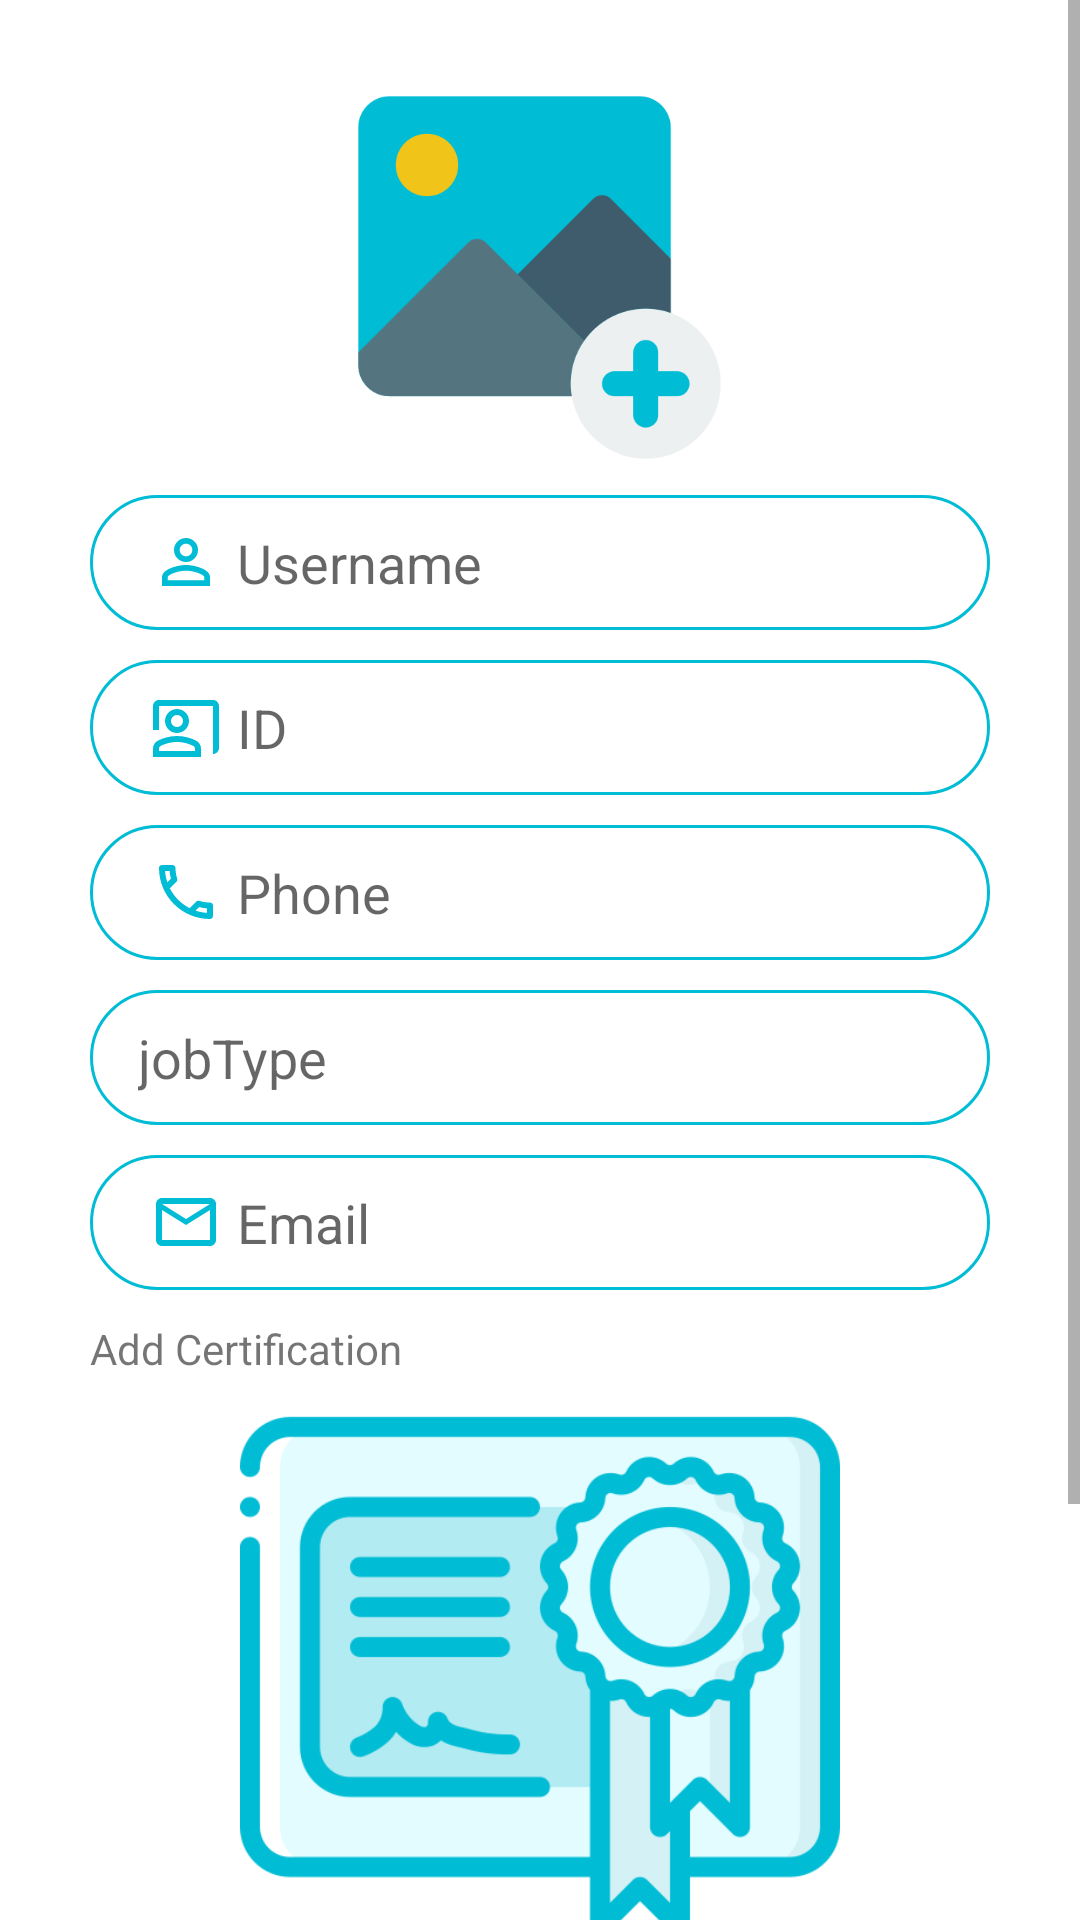

Here is an Android app screen rendered from its layout file. Give the layout XML and the strings, colors and styles it references.
<!-- AndroidManifest.xml: application theme Theme.Fanni -->
<!-- res/layout/activity_worker_details_for_admin.xml -->
<?xml version="1.0" encoding="utf-8"?>
<ScrollView xmlns:android="http://schemas.android.com/apk/res/android"
    xmlns:app="http://schemas.android.com/apk/res-auto"
    xmlns:tools="http://schemas.android.com/tools"
    android:layout_width="match_parent"
    android:layout_height="match_parent"
    tools:context=".WorkerDetailsForAdminActivity">

    <LinearLayout
        android:layout_width="match_parent"
        android:layout_height="wrap_content"
        android:orientation="vertical">

        <ImageView
            android:id="@+id/workerImage"
            android:layout_width="125dp"
            android:layout_height="125dp"
            android:layout_gravity="center"
            android:layout_marginTop="30dp"
            app:srcCompat="@drawable/add_image" />

        <EditText
            android:layout_width="match_parent"
            android:layout_height="45dp"
            android:layout_marginLeft="30dp"
            android:layout_marginTop="10dp"
            android:layout_marginRight="30dp"
            android:enabled="false"
            android:background="@drawable/edit_text_shape"
            android:drawableLeft="@drawable/ic_baseline_person_outline_24"
            android:drawablePadding="5dp"
            android:ems="10"
            android:id="@+id/username"
            android:hint="Username"
            android:inputType="textPersonName"
            android:paddingLeft="20dp"
            android:paddingRight="20dp" />

        <EditText
            android:id="@+id/nationalID"
            android:layout_width="match_parent"
            android:layout_height="45dp"
            android:layout_marginLeft="30dp"
            android:layout_marginTop="10dp"
            android:layout_marginRight="30dp"
            android:background="@drawable/edit_text_shape"
            android:drawableLeft="@drawable/ic_outline_co_present_24"
            android:drawablePadding="5dp"
            android:ems="10"
            android:enabled="false"
            android:hint="ID"
            android:inputType="textPersonName"
            android:paddingLeft="20dp"
            android:paddingRight="20dp" />

        <EditText
            android:id="@+id/phone"
            android:layout_width="match_parent"
            android:layout_height="45dp"
            android:layout_marginLeft="30dp"
            android:layout_marginTop="10dp"
            android:layout_marginRight="30dp"
            android:background="@drawable/edit_text_shape"
            android:drawableLeft="@drawable/ic_outline_phone_24"
            android:drawablePadding="5dp"
            android:ems="10"
            android:enabled="false"
            android:hint="Phone"
            android:inputType="textPersonName"
            android:paddingLeft="20dp"
            android:paddingRight="20dp" />

        <EditText
            android:id="@+id/jobType"
            android:layout_width="match_parent"
            android:layout_height="45dp"
            android:enabled="false"
            android:layout_marginLeft="30dp"
            android:layout_marginTop="10dp"
            android:layout_marginRight="30dp"
            android:background="@drawable/edit_text_shape"
            android:hint="jobType"
            android:drawablePadding="5dp"
            android:drawableLeft="@drawable/ic_baseline_work_outline_24"
            android:paddingStart="16dp"
            android:paddingRight="16dp" />

        <EditText
            android:id="@+id/email"
            android:layout_width="match_parent"
            android:layout_height="45dp"
            android:layout_marginLeft="30dp"
            android:enabled="false"
            android:layout_marginTop="10dp"
            android:layout_marginRight="30dp"
            android:background="@drawable/edit_text_shape"
            android:drawableLeft="@drawable/ic_outline_email_24"
            android:drawablePadding="5dp"
            android:ems="10"
            android:hint="Email"
            android:inputType="textPersonName"
            android:paddingLeft="20dp"
            android:paddingRight="20dp" />



        <TextView
            android:id="@+id/textView3"
            android:layout_width="match_parent"
            android:layout_height="wrap_content"
            android:paddingLeft="30dp"
            android:paddingTop="10dp"
            android:paddingRight="30dp"
            android:text="Add Certification" />

        <ImageView
            android:id="@+id/certification"
            android:layout_width="match_parent"
            android:layout_height="200dp"
            app:srcCompat="@drawable/certificate" />

        <LinearLayout
            android:layout_width="match_parent"
            android:layout_height="wrap_content"
            android:padding="20dp"
            android:orientation="horizontal">
        <Button
            android:id="@+id/accept"
            android:layout_width="200dp"
            android:layout_height="wrap_content"
            android:layout_marginTop="20dp"
            android:layout_marginBottom="50dp"
            android:backgroundTint="#00C853"
            android:layout_weight="1"
            android:layout_marginRight="10dp"
            android:text="Accept" />

            <Button
                android:id="@+id/reject"
                android:layout_width="200dp"
                android:layout_height="wrap_content"
                android:backgroundTint="#D50000"
                android:layout_marginTop="20dp"
                android:layout_weight="1"
                android:layout_marginBottom="50dp"
                android:layout_marginLeft="10dp"
                android:text="reject" />

        </LinearLayout>
    </LinearLayout>
</ScrollView>
<!-- resources referenced by this layout -->
<resources>
  <!-- drawable edit_text_shape (drawable) -->
  <?xml version="1.0" encoding="utf-8"?>
  <shape xmlns:android="http://schemas.android.com/apk/res/android">
  
  
      <stroke android:color="@color/purple_500" android:width="1dp"/>
      <corners android:radius="25dp"/>
  </shape>
  <!-- drawable ic_baseline_person_outline_24 (drawable) -->
  <vector android:height="24dp" android:tint="#00BCD4"
      android:viewportHeight="24" android:viewportWidth="24"
      android:width="24dp" xmlns:android="http://schemas.android.com/apk/res/android">
      <path android:fillColor="@android:color/white" android:pathData="M12,5.9c1.16,0 2.1,0.94 2.1,2.1s-0.94,2.1 -2.1,2.1S9.9,9.16 9.9,8s0.94,-2.1 2.1,-2.1m0,9c2.97,0 6.1,1.46 6.1,2.1v1.1L5.9,18.1L5.9,17c0,-0.64 3.13,-2.1 6.1,-2.1M12,4C9.79,4 8,5.79 8,8s1.79,4 4,4 4,-1.79 4,-4 -1.79,-4 -4,-4zM12,13c-2.67,0 -8,1.34 -8,4v3h16v-3c0,-2.66 -5.33,-4 -8,-4z"/>
  </vector>
  <!-- drawable ic_outline_email_24 (drawable) -->
  <vector android:height="24dp" android:tint="#00BCD4"
      android:viewportHeight="24" android:viewportWidth="24"
      android:width="24dp" xmlns:android="http://schemas.android.com/apk/res/android">
      <path android:fillColor="@android:color/white" android:pathData="M22,6c0,-1.1 -0.9,-2 -2,-2L4,4c-1.1,0 -2,0.9 -2,2v12c0,1.1 0.9,2 2,2h16c1.1,0 2,-0.9 2,-2L22,6zM20,6l-8,5 -8,-5h16zM20,18L4,18L4,8l8,5 8,-5v10z"/>
  </vector>
  <!-- drawable ic_outline_phone_24 (drawable) -->
  <vector android:height="24dp" android:tint="#00BCD4"
      android:viewportHeight="24" android:viewportWidth="24"
      android:width="24dp" xmlns:android="http://schemas.android.com/apk/res/android">
      <path android:fillColor="@android:color/white" android:pathData="M6.54,5c0.06,0.89 0.21,1.76 0.45,2.59l-1.2,1.2c-0.41,-1.2 -0.67,-2.47 -0.76,-3.79h1.51m9.86,12.02c0.85,0.24 1.72,0.39 2.6,0.45v1.49c-1.32,-0.09 -2.59,-0.35 -3.8,-0.75l1.2,-1.19M7.5,3H4c-0.55,0 -1,0.45 -1,1 0,9.39 7.61,17 17,17 0.55,0 1,-0.45 1,-1v-3.49c0,-0.55 -0.45,-1 -1,-1 -1.24,0 -2.45,-0.2 -3.57,-0.57 -0.1,-0.04 -0.21,-0.05 -0.31,-0.05 -0.26,0 -0.51,0.1 -0.71,0.29l-2.2,2.2c-2.83,-1.45 -5.15,-3.76 -6.59,-6.59l2.2,-2.2c0.28,-0.28 0.36,-0.67 0.25,-1.02C8.7,6.45 8.5,5.25 8.5,4c0,-0.55 -0.45,-1 -1,-1z"/>
  </vector>
  <style name="Theme.Fanni" parent="Theme.MaterialComponents.DayNight.DarkActionBar">
          
          <item name="colorPrimary">@color/purple_500</item>
          <item name="colorPrimaryVariant">@color/purple_700</item>
          <item name="colorOnPrimary">@color/white</item>
          
          <item name="colorSecondary">@color/teal_200</item>
          <item name="colorSecondaryVariant">@color/teal_700</item>
          <item name="colorOnSecondary">@color/black</item>
          
          <item name="android:statusBarColor" tools:targetApi="l">?attr/colorPrimaryVariant</item>
          
      </style>
  <color name="purple_500">#00BCD4</color>
  <color name="purple_700">#0097A7</color>
  <color name="white">#FFFFFFFF</color>
  <color name="teal_200">#FF03DAC5</color>
  <color name="teal_700">#FF018786</color>
  <color name="black">#FF000000</color>
</resources>
